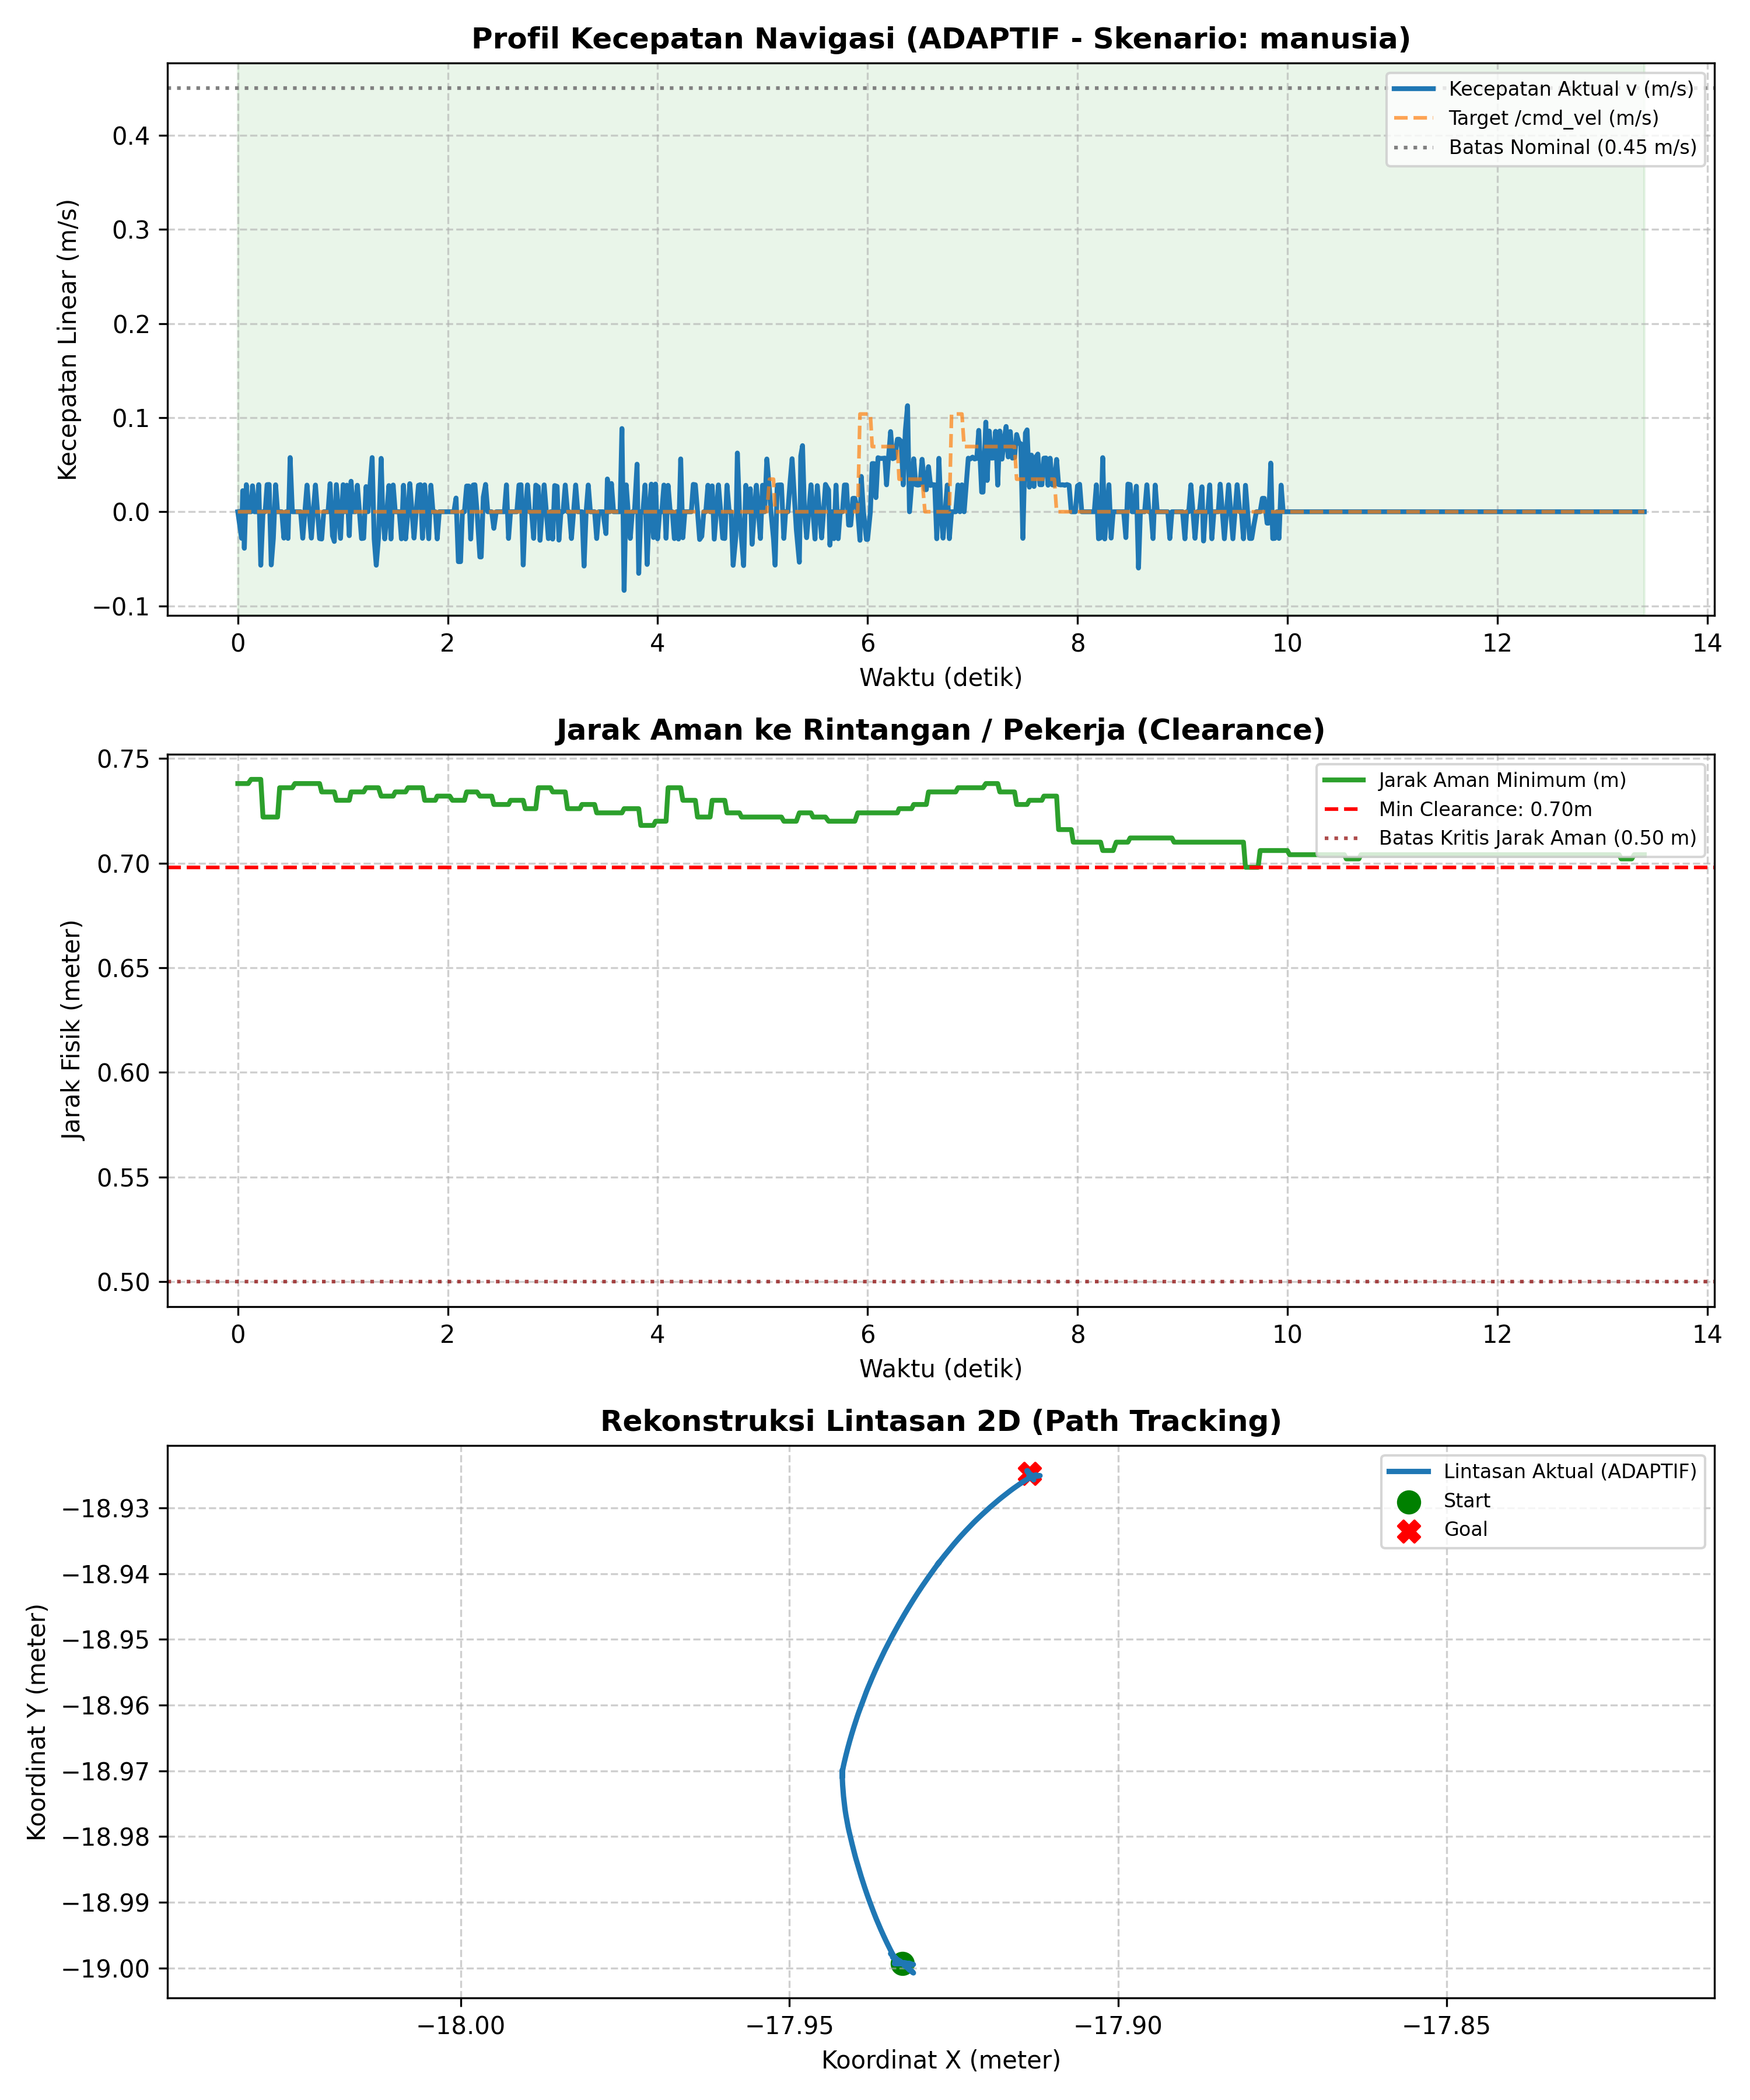

The file beside this chart, header and first rows:
# ======================================…
# EVALUASI KINERJA NAVIGASI SKRIPSI AMR-…
# 7 Metrik Evaluasi Sesuai Proposal Subb…
# Mode            : ADAPTIF
# Skenario        : manusia
# Label           : uji_9
# Tanggal         : 2026-11-20 18:21:33
# 1. Status/Succ  : BERHASIL (Goal Reach…, Tanpa Tabrakan)
# 2. Path Length  : 0.222 m
# 3. Travel Time  : 13.40 s
# 4. Smoothness   : 5.728 rad
# 5. Avg Exec Time: 20.00 ms (50.0 Hz)
# 6. Min Clear    : 0.698 m
# 7. Path Dev     : 0.000 m
# (Tambahan) V_avg: 0.017 m/s | V_max: 0…
# ======================================…
time_s, pos_x, pos_y, yaw_deg, v_actual, w_actual, v_cmd, w_cmd, human_state, clearance_m
0.000, -17.93, -19, -171.5, 0.000, -0.251, 0.000, -0.800, NORMAL, 0.738
0.036, -17.93, -19, -172.2, -0.028, -0.615, 0.000, 0.600, NORMAL, 0.738
0.047, -17.93, -19, -172.6, 0.022, -0.293, 0.000, -0.800, NORMAL, 0.738
0.062, -17.93, -19, -173.3, -0.039, -0.847, 0.000, -0.800, NORMAL, 0.738
0.081, -17.93, -19, -174.1, 0.029, -0.627, 0.000, -0.800, NORMAL, 0.738
0.099, -17.93, -19, -174.9, 0.000, -0.750, 0.000, -0.800, NORMAL, 0.738
0.127, -17.93, -19, -175.8, 0.000, -0.741, 0.000, 0.600, NORMAL, 0.740
0.140, -17.93, -19, -176.5, 0.028, -0.602, 0.000, 0.600, NORMAL, 0.740
0.159, -17.93, -19, -177.3, 0.000, -0.770, 0.000, 0.600, NORMAL, 0.740
0.179, -17.93, -19, -178.2, 0.000, -0.739, 0.000, -0.800, NORMAL, 0.740
0.200, -17.93, -19, -178.3, 0.029, -0.126, 0.000, -0.800, NORMAL, 0.740
0.219, -17.93, -19, -178.1, -0.057, 0.248, 0.000, 0.600, NORMAL, 0.740
0.240, -17.93, -19, -178.3, 0.000, -0.246, 0.000, 0.600, NORMAL, 0.722
0.261, -17.93, -19, -179.5, 0.000, -0.977, 0.000, 0.600, NORMAL, 0.722
0.279, -17.93, -19, 179.8, 0.029, -0.629, 0.000, 0.600, NORMAL, 0.722
0.299, -17.93, -19, 180, 0.029, 0.126, 0.000, -0.800, NORMAL, 0.722
0.319, -17.93, -19, -179.5, -0.056, 0.493, 0.000, 0.600, NORMAL, 0.722
0.339, -17.93, -19, -179.9, -0.028, -0.371, 0.000, 0.600, NORMAL, 0.722
0.360, -17.93, -19, 179.1, 0.029, -0.875, 0.000, 0.600, NORMAL, 0.722
0.379, -17.93, -19, 178.8, 0.000, -0.247, 0.000, 0.600, NORMAL, 0.722
0.399, -17.93, -19, 179.7, 0.000, 0.755, 0.000, 0.600, NORMAL, 0.736
0.419, -17.93, -19, 180, 0.000, 0.249, 0.000, -0.800, NORMAL, 0.736
0.439, -17.93, -19, -179.9, -0.028, 0.122, 0.000, -0.800, NORMAL, 0.736
0.459, -17.93, -19, -179.6, 0.000, 0.251, 0.000, -0.800, NORMAL, 0.736
0.479, -17.93, -19, -178.9, -0.028, 0.618, 0.000, -0.800, NORMAL, 0.736
0.499, -17.93, -19, -178.9, 0.058, 0.000, 0.000, -0.800, NORMAL, 0.736
0.520, -17.93, -19, -179.8, 0.000, -0.741, 0.000, 0.600, NORMAL, 0.736
0.544, -17.93, -19, 179.7, 0.000, -0.484, 0.000, -0.800, NORMAL, 0.738
0.560, -17.93, -19, 179.4, 0.000, -0.255, 0.000, -0.800, NORMAL, 0.738
0.579, -17.93, -19, 178.8, 0.000, -0.493, 0.000, -0.800, NORMAL, 0.738
0.598, -17.93, -19, 178, 0.000, -0.756, 0.000, -0.800, NORMAL, 0.738
0.619, -17.93, -19, 177.3, -0.028, -0.613, 0.000, 0.600, NORMAL, 0.738
0.639, -17.93, -19, 176.4, 0.000, -0.745, 0.000, 0.600, NORMAL, 0.738
0.659, -17.93, -19, 175.4, 0.028, -0.865, 0.000, 0.600, NORMAL, 0.738
0.680, -17.93, -19, 175.1, 0.000, -0.249, 0.000, -0.800, NORMAL, 0.738
0.701, -17.93, -19, 175.6, -0.028, 0.366, 0.000, -0.800, NORMAL, 0.738
0.719, -17.93, -19, 175.8, 0.000, 0.254, 0.000, 0.600, NORMAL, 0.738
0.740, -17.93, -19, 175.4, 0.028, -0.372, 0.000, 0.600, NORMAL, 0.738
0.759, -17.93, -19, 174.6, 0.000, -0.743, 0.000, 0.600, NORMAL, 0.738
0.779, -17.93, -19, 174.7, -0.028, 0.124, 0.000, 0.600, NORMAL, 0.738
0.799, -17.93, -19, 175.4, -0.029, 0.632, 0.000, -0.800, NORMAL, 0.734
0.819, -17.93, -19, 175.7, 0.000, 0.243, 0.000, 0.600, NORMAL, 0.734
0.839, -17.93, -19, 175.4, 0.000, -0.249, 0.000, 0.600, NORMAL, 0.734
0.860, -17.93, -19, 174.6, 0.000, -0.712, 0.000, 0.600, NORMAL, 0.734
... 627 more rows
